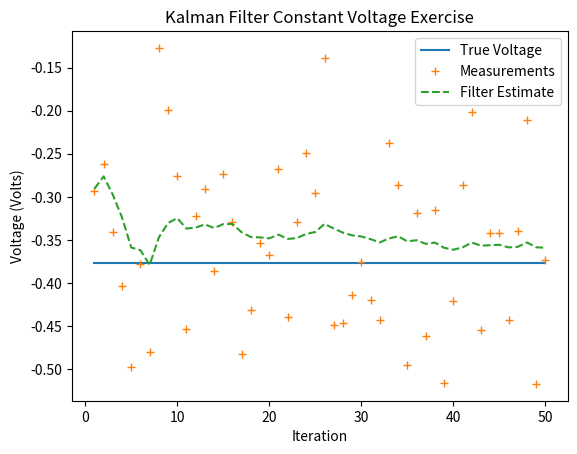
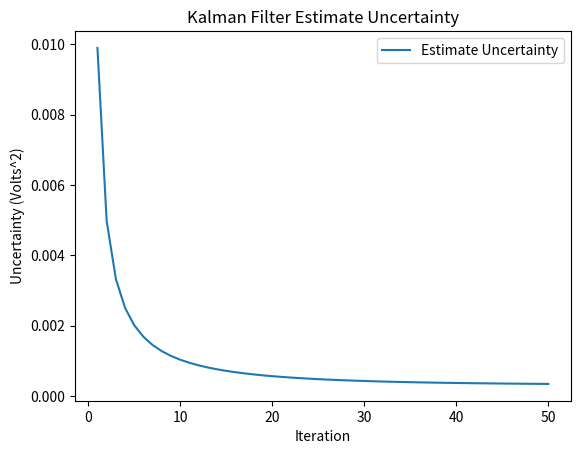

The script that saved these images, in order:
#!/usr/bin/env python3
# -*- coding: utf-8 -*-
"""
Created on Fri Jun  5 12:18:36 2020

[redacted]

###############################################################################
# KalmanFilter.py
#
# Revision:     1.02
# Date:         8/17/2020
# Author:       Alex
#
# Purpose:      Implement a general-purpose Kalman filter class.
#
# KalmanFilter class:
# 1. All inputs to the class must be 2D Numpy arrays. Even scalars must be
#    represented as 2D Numpy arrays of shape (1, 1).
# 2. See the __init__ function for a full description of inputs.
#
# Functions:
# 1. constant_voltage_example -- A test function to verify KalmanFilter class
#
# Notes:
# 1. Notation based on professors Greg Welch and Gary Bishop's course pack on 
#    Kalman filters from the University of North Carolina at Chapel Hill.
# 2. The terminology is based on that used in Alex Becker's tutorial located at
#    www.kalmanfilters.net.   
# 3. Running this Python file directly will plot a simple example of a Kalman
#    filter used to estimate a constant voltage.
#
##############################################################################
"""
import numpy as np
from matplotlib import pyplot as plt


class KalmanFilter:
    """Implements a general-purpose Kalman filter."""
    def __init__(self, **kwargs):
        """Initialize Kalman filter parameters and verify matrix dimensions."""
        # Initial values (time step = 0) of parameters
        self.A = kwargs['A'] # State transition matrix, size (nxn)
        self.B = kwargs['B'] # Control-input model matrix, size (nxj)
        self.H = kwargs['H'] # Observation model matrix, size (mxn)
        self.P = kwargs['P'] # Estimate error covariance matrix, size (nxn)
        self.Q = kwargs['Q'] # Process noise covariance matrix, size (nxn)
        self.R = kwargs['R'] # Measurement noise covariance matrix, size (mxm)
        self.u = kwargs['u'] # Control variable vector, size (jx1)
        self.x = kwargs['x'] # Estimated state vector, size (nx1)
        # Derived parameters
        self.j = self.u.shape[0] # Number of control dimensions
        self.m = self.H.shape[0] # Number of measurement dimensions
        self.n = self.x.shape[0] # Number of state dimensions
        j, m, n = self.j, self.m, self.n
        self.Gain = np.zeros((n,m)) # Kalman gain, size (nxm)
        self.IM = np.eye(n) # Identity matrix, size (nxn)
        # Check dimensions of parameters
        assert self.A.shape == (n,n), "A dimensions must be {}".format((n,n))
        assert self.B.shape == (n,j), "B dimensions must be {}".format((n,j))
        assert self.H.shape == (m,n), "H dimensions must be {}".format((m,n))
        assert self.P.shape == (n,n), "P dimensions must be {}".format((n,n))
        assert self.Q.shape == (n,n), "Q dimensions must be {}".format((n,n))
        assert self.R.shape == (m,m), "R dimensions must be {}".format((m,m))
        assert self.u.shape == (j,1), "u dimensions must be {}".format((j,1))
        assert self.x.shape == (n,1), "x dimensions must be {}".format((n,1))
               
        
    def predict(self):
        """Time update (Predict)"""
        # State extrapolation (a priori state estimate)
        self.x = self.A @ self.x + self.B @ self.u
        # Estimate error covariance extrapolation (a priori estimate error)
        self.P = self.A @ self.P @ self.A.T + self.Q
    
    
    def correct(self, z, Q=None, R=None, u=None):
        """Measurement Update (Correct)"""
        if Q is None: Q = self.Q
        if R is None: R = self.R
        if u is None: u = self.u
        m = self.m
        assert z.shape == (m, 1), "z dimensions must be {}".format((m,1))
        # Compute Kalman gain
        _ = self.H @ self.P @ self.H.T + R
        self.Gain = np.linalg.solve(_, self.P @ self.H.T)
        # Update state estimate with measurement (a posteriori state estimate)
        self.x = self.x + self.Gain @ (z - self.H @ self.x)
        # Update the estimate error covariance (a posteriori estimate error)
        self.P = (self.IM - (self.Gain @ self.H)) @ self.P
        # Update any changes made to measurement/process noise or control inputs
        self.Q, self.R, self.u = Q, R, u
        return self.x, self.P


def constant_voltage_example():
    """Visualize and validate the Kalman Filter class with a simple estimate  
    of a constant voltage.  Example from section 4.3 of:
    https://www.cs.unc.edu/~tracker/media/pdf/SIGGRAPH2001_CoursePack_08.pdf
    """
    # Input initial values (time step = 0) for all parameters
    A = np.array([[1]]) # Shape of (1, 1).  All parameters must be 2D arrays
    B = np.array([[0]])
    H = np.array([[1]])
    P = np.array([[1]])
    Q = np.array([[1e-5]])
    R = np.array([[0.1 ** 2]])
    u = np.array([[0]])
    x = np.array([[0]])
    filter_kwargs = {
            'A' : A,
            'B' : B,
            'H' : H,
            'P' : P,
            'Q' : Q,
            'R' : R,
            'u' : u,
            'x' : x}
    # Instantiate filter class
    kf = KalmanFilter(**filter_kwargs)
    # Generate measurements
    num_steps = 50 # Number of time steps to iterate over
    meas_mean = -0.37727 # True/actual voltage value
    meas_sigma = 0.1 # True/actual measurement standard deviation
    measurements = np.random.normal(meas_mean, meas_sigma, num_steps)
    # Initialize variables to store and plot results
    true_value = np.ones((num_steps,1)) * meas_mean
    estimates = []
    estimate_uncertainty = []
    step_range = np.arange(0, num_steps)
    # Filter loop
    for k in step_range:
        kf.predict()
        z = np.array([[measurements[k]]])
        estimate, uncertainty = kf.correct(z)
        estimates.append(np.squeeze(estimate))
        estimate_uncertainty.append(np.squeeze(uncertainty))
    # Plot results
    plt.figure()
    plt.plot(step_range+1, true_value, label='True Voltage')
    plt.plot(step_range+1, measurements, marker='+', linestyle="None", label='Measurements')
    plt.plot(step_range+1, estimates, linestyle="dashed", label='Filter Estimate')
    plt.xlabel('Iteration')
    plt.ylabel('Voltage (Volts)')
    plt.title('Kalman Filter Constant Voltage Exercise')
    plt.legend()
    plt.show()
    # Plot uncertainty
    plt.figure()
    plt.plot(step_range+1, estimate_uncertainty, label='Estimate Uncertainty')
    plt.xlabel('Iteration')
    plt.ylabel('Uncertainty (Volts^2)')
    plt.title('Kalman Filter Estimate Uncertainty')
    plt.legend()
    plt.show()
    
    
if __name__ == '__main__':
    constant_voltage_example()